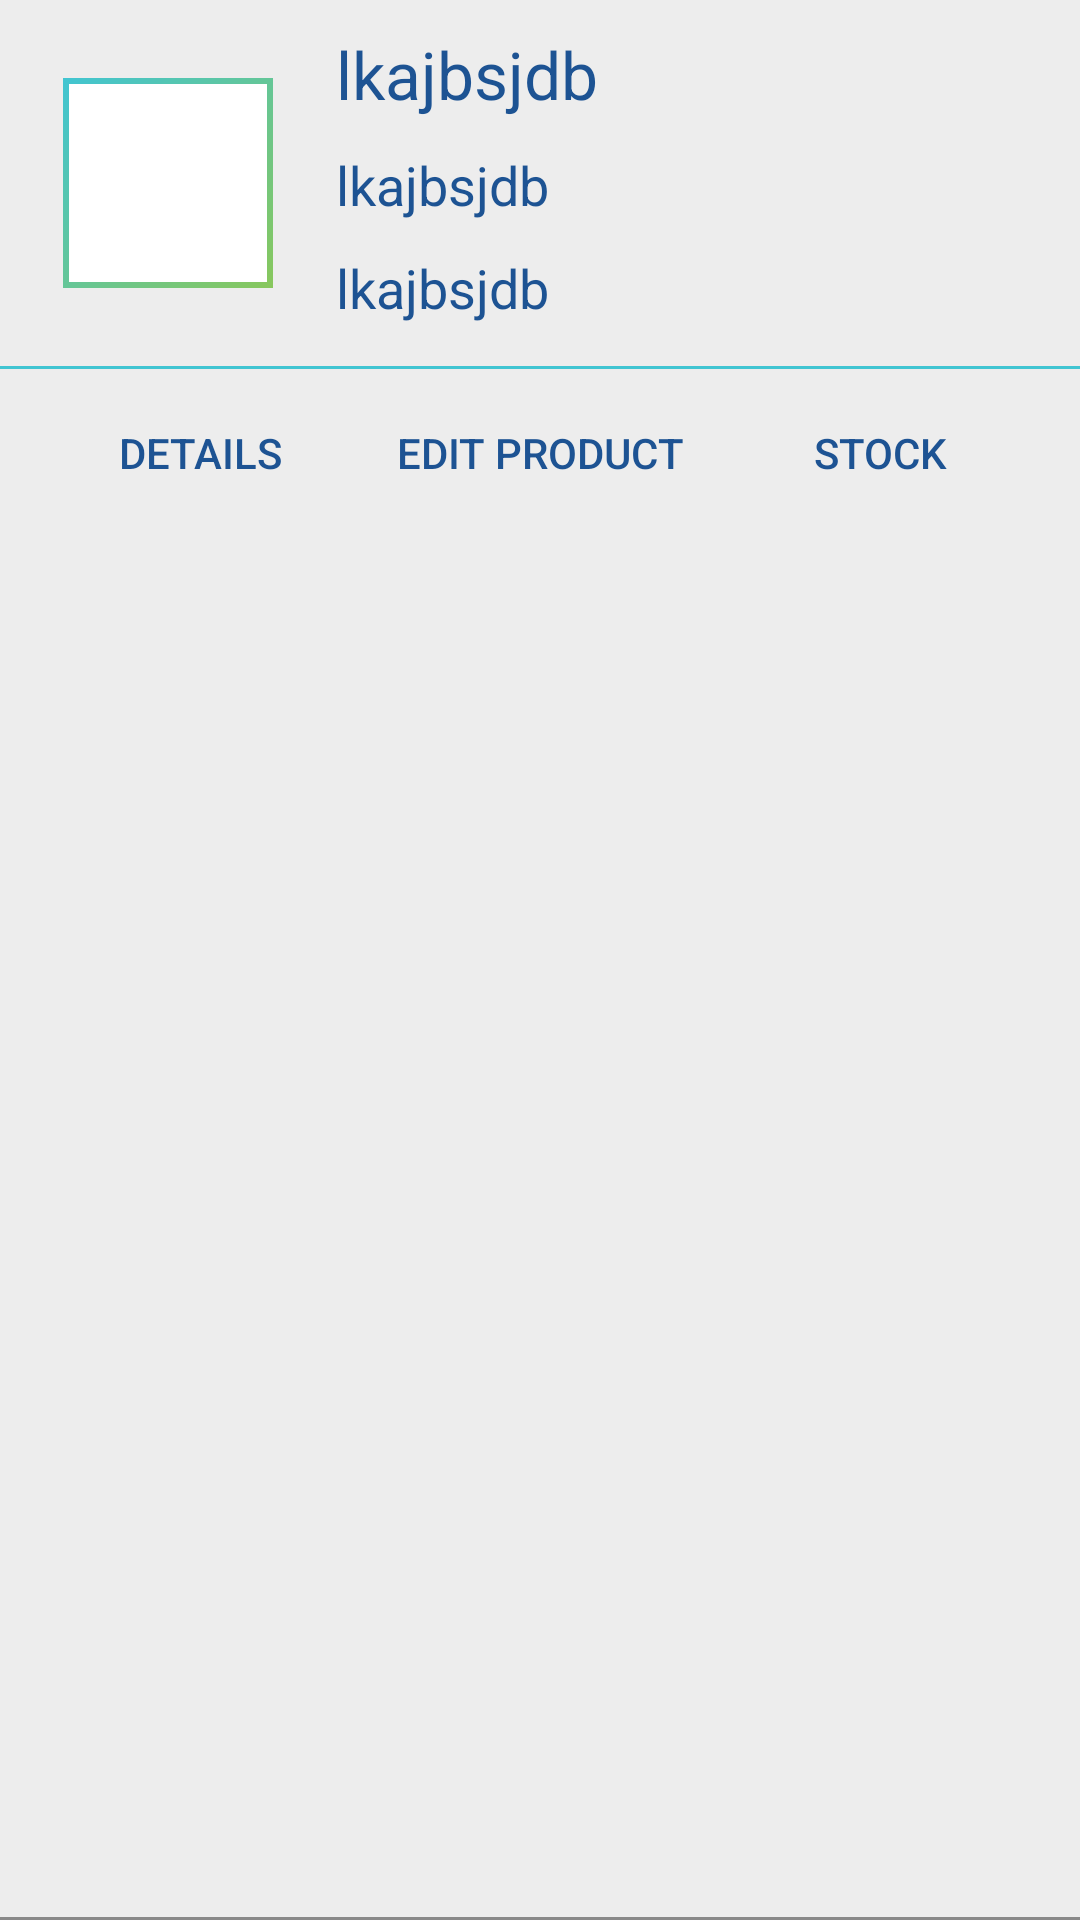

This screen was rendered from an Android layout file. Write that file and the resources it references.
<!-- AndroidManifest.xml: application theme AppTheme -->
<!-- res/layout/layout_list_item.xml -->
<?xml version="1.0" encoding="utf-8"?>
<RelativeLayout xmlns:android="http://schemas.android.com/apk/res/android"
    android:layout_width="match_parent"
    android:layout_height="wrap_content"
    android:background="@color/colorPrimaryDark">

    <RelativeLayout
        android:id="@+id/rlProduct"
        android:layout_width="match_parent"
        android:layout_height="102dp"
        android:layout_marginBottom="10dp"
        android:layout_marginTop="10dp">

        <ImageView
            android:id="@+id/ivProduct"
            android:layout_width="70dp"
            android:layout_height="70dp"
            android:layout_alignParentLeft="true"
            android:layout_centerVertical="true"
            android:layout_marginLeft="21dp"
            android:layout_marginTop="18dp"
            android:background="@drawable/drawable_product_background"
            android:padding="5dp"
            android:src="@drawable/ic_launcher" />

        <LinearLayout
            android:layout_width="wrap_content"
            android:layout_height="wrap_content"
            android:layout_marginLeft="21dp"
            android:layout_toRightOf="@id/ivProduct"
            android:orientation="vertical">

            <TextView
                android:id="@+id/tvProductName"
                android:layout_width="wrap_content"
                android:layout_height="wrap_content"
                android:singleLine="true"
                android:text="lkajbsjdb"
                android:textAppearance="?android:attr/textAppearanceLarge"
                android:textColor="@color/colorAccent" />

            <TextView
                android:id="@+id/tvPrice"
                android:layout_width="wrap_content"
                android:layout_height="wrap_content"
                android:layout_marginTop="10dp"
                android:singleLine="true"
                android:text="lkajbsjdb"
                android:textAppearance="?android:attr/textAppearanceMedium"
                android:textColor="@color/colorAccent" />

            <TextView
                android:id="@+id/tvStock"
                android:layout_width="wrap_content"
                android:layout_height="wrap_content"
                android:layout_marginTop="10dp"
                android:singleLine="true"
                android:text="lkajbsjdb"
                android:textAppearance="?android:attr/textAppearanceMedium"
                android:textColor="@color/colorAccent" />
        </LinearLayout>

    </RelativeLayout>

    <View
        android:layout_width="match_parent"
        android:layout_height="1dp"
        android:layout_below="@id/rlProduct"
        android:background="@color/color_title" />

    <LinearLayout
        android:layout_width="match_parent"
        android:layout_height="38dp"
        android:layout_below="@id/rlProduct"
        android:layout_marginBottom="10dp"
        android:layout_marginLeft="10dp"
        android:layout_marginRight="10dp"
        android:layout_marginTop="10dp"
        android:elevation="2dp">

        <Button
            android:id="@+id/btDetails"
            android:layout_width="0dp"
            android:layout_height="wrap_content"
            android:layout_weight="1"
            android:background="@color/colorPrimaryDark"
            android:drawableLeft="@drawable/ic_launcher"
            android:text="Details"
            android:textColor="@color/colorAccent" />

        <Button
            android:id="@+id/btEdit"
            android:layout_width="0dp"
            android:layout_height="wrap_content"
            android:layout_weight="1"
            android:background="@color/colorPrimaryDark"
            android:drawableLeft="@drawable/ic_launcher"
            android:singleLine="true"
            android:text="Edit Product"
            android:textColor="@color/colorAccent" />


        <Button
            android:id="@+id/btStock"
            android:layout_width="0dp"
            android:layout_height="wrap_content"
            android:layout_weight="1"
            android:background="@color/colorPrimaryDark"
            android:drawableLeft="@drawable/ic_launcher"
            android:text="Stock"
            android:textColor="@color/colorAccent" />


    </LinearLayout>

    <View
        android:layout_width="match_parent"
        android:layout_height="1dp"
        android:layout_alignParentBottom="true"
        android:background="@color/color_gray" />

</RelativeLayout>
<!-- resources referenced by this layout -->
<resources>
  <color name="colorAccent">#1d5393</color>
  <color name="colorPrimaryDark">#ededed</color>
  <color name="color_gray">#898989</color>
  <color name="color_title">#41c5d2</color>
  <!-- drawable drawable_product_background (drawable) -->
  <?xml version="1.0" encoding="utf-8"?>
  <layer-list xmlns:android="http://schemas.android.com/apk/res/android">
  
      <item>
          <shape android:shape="rectangle">
              <gradient
                  android:angle="135"
                  android:endColor="@color/color_title"
                  android:startColor="@color/color_green" />
          </shape>
      </item>
      <item
          android:bottom="2dp"
          android:left="2dp"
          android:right="2dp"
          android:top="2dp">
          <shape android:shape="rectangle">
              <solid android:color="@android:color/white" />
          </shape>
      </item>
  
  </layer-list>
  <style name="AppTheme" parent="Theme.AppCompat.Light.NoActionBar">
          
          <item name="colorPrimary">@color/colorPrimary</item>
          <item name="colorPrimaryDark">@color/colorPrimaryDark</item>
          <item name="colorAccent">@color/colorAccent</item>
      </style>
  <color name="color_green">#88c75c</color>
  <color name="colorPrimary">#ffffff</color>
</resources>
